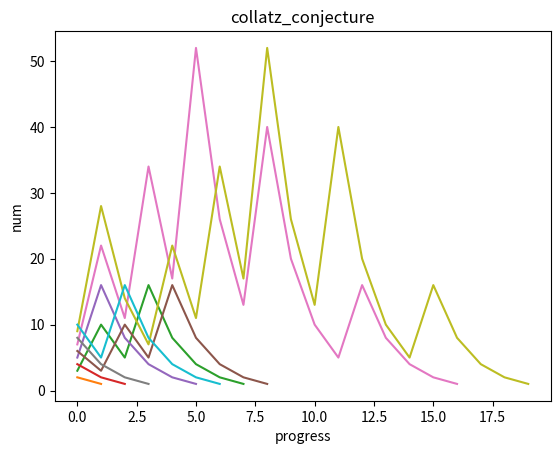

Write the Python code that produced this figure.
import matplotlib.pyplot as plt
import random

def odd(num):
    if num%2 == 0:
        return False
    return True

progress = [[i] for i in range(1, 11)]

for i in progress:
    progress_num = i[0]

    while progress_num != 1:
        if odd(progress_num):
            progress_num *= 3
            progress_num += 1
            i.append(progress_num)
        else:
            progress_num /= 2
            i.append(progress_num)

for x in progress:
    plt.plot(x)

plt.title("collatz_conjecture")
plt.xlabel("progress")
plt.ylabel("num")
plt.show()